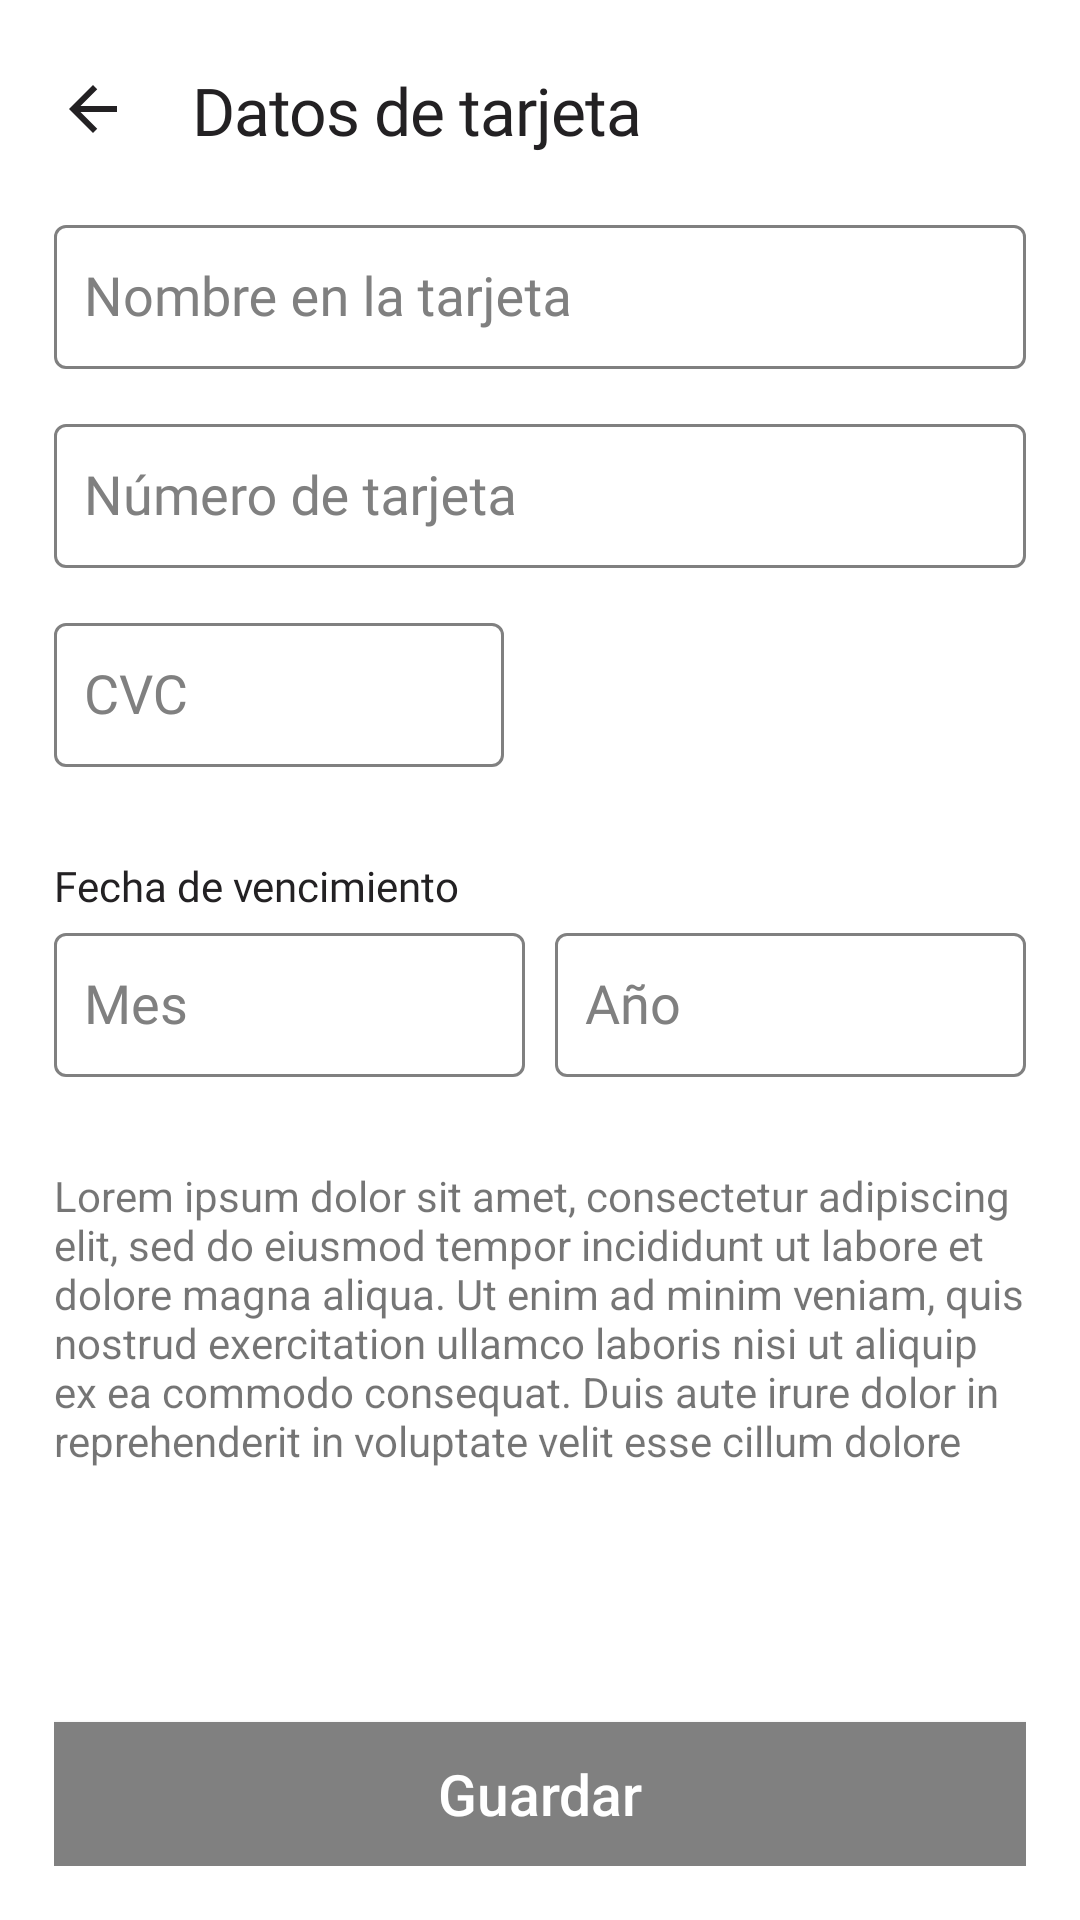

Produce the Android XML layout that renders to this screen, including the resource entries it uses.
<!-- AndroidManifest.xml: application theme AppTheme -->
<!-- res/layout/fragment_payment.xml -->
<?xml version="1.0" encoding="utf-8"?>
<layout xmlns:tools="http://schemas.android.com/tools"
    xmlns:android="http://schemas.android.com/apk/res/android"
    xmlns:app="http://schemas.android.com/apk/res-auto">

    <data>
        <variable
            name="viewModel"
            type="com.ocean.mouher.ui.profile.payment.PaymentViewModel" />
    </data>

    <androidx.constraintlayout.widget.ConstraintLayout
        android:layout_width="match_parent"
        android:layout_height="match_parent">

        <androidx.core.widget.NestedScrollView
            android:layout_width="match_parent"
            android:layout_height="match_parent"
            android:fillViewport="true"
            app:layout_constraintBottom_toBottomOf="parent"
            app:layout_constraintEnd_toEndOf="parent"
            app:layout_constraintStart_toStartOf="parent"
            app:layout_constraintTop_toTopOf="parent">

            <LinearLayout
                android:layout_width="match_parent"
                android:layout_height="wrap_content"
                android:orientation="vertical"
                android:paddingStart="@dimen/margin_18dp"
                android:paddingTop="10dp"
                android:paddingEnd="@dimen/margin_18dp"
                android:paddingBottom="@dimen/margin_18dp">

                <androidx.constraintlayout.widget.ConstraintLayout
                    android:layout_width="match_parent"
                    android:layout_height="match_parent">

                    <LinearLayout
                        android:id="@+id/textView44"
                        android:layout_width="match_parent"
                        android:layout_height="wrap_content"
                        android:orientation="horizontal"
                        android:paddingTop="@dimen/margin_12dp"
                        android:paddingBottom="6dp"
                        app:layout_constraintEnd_toEndOf="parent"
                        app:layout_constraintStart_toStartOf="parent"
                        app:layout_constraintTop_toTopOf="parent">

                        <ImageButton
                            android:id="@+id/back"
                            android:layout_width="46dp"
                            android:layout_height="match_parent"
                            android:background="?attr/selectableItemBackgroundBorderless"
                            android:paddingTop="20dp"
                            android:paddingEnd="20dp"
                            android:paddingBottom="20dp"
                            android:src="@drawable/ic_arrow_back"
                            app:tint="@color/onyxBlack"
                            android:contentDescription="@null"
                            app:layout_constraintStart_toStartOf="parent"
                            app:layout_constraintTop_toTopOf="parent"
                            tools:ignore="RtlSymmetry" />

                        <TextView
                            android:id="@+id/textView4"
                            style="@style/TextView.TitlesH4"
                            android:layout_width="match_parent"
                            android:layout_height="wrap_content"
                            android:includeFontPadding="false"
                            android:paddingTop="3dp"
                            android:text="Datos de tarjeta"
                            tools:ignore="HardcodedText" />
                    </LinearLayout>

                    <LinearLayout
                        android:layout_width="match_parent"
                        android:layout_height="0dp"
                        android:layout_marginTop="@dimen/margin_12dp"
                        android:orientation="vertical"
                        app:layout_constraintBottom_toTopOf="@+id/button6"
                        app:layout_constraintEnd_toEndOf="parent"
                        app:layout_constraintStart_toStartOf="parent"
                        app:layout_constraintTop_toBottomOf="@+id/textView44">

                        <com.google.android.material.textfield.TextInputLayout
                            android:id="@+id/addressAddressInput"
                            style="@style/TextInputLayoutAppearanceBlack"
                            android:layout_width="match_parent"
                            android:layout_height="wrap_content"
                            android:layout_marginBottom="@dimen/margin_12dp"
                            android:hint="Nombre en la tarjeta"
                            android:theme="@style/TextInputLayoutAppearanceBlack"
                            tools:ignore="HardcodedText">

                            <com.google.android.material.textfield.TextInputEditText
                                style="@style/EditTextBlack"
                                android:layout_width="match_parent"
                                android:inputType="text" />
                        </com.google.android.material.textfield.TextInputLayout>

                        <com.google.android.material.textfield.TextInputLayout
                            android:id="@+id/addressPostalCodeInput"
                            style="@style/TextInputLayoutAppearanceBlack"
                            android:layout_width="match_parent"
                            android:layout_height="wrap_content"
                            android:layout_marginBottom="@dimen/margin_12dp"
                            android:hint="Número de tarjeta"
                            android:theme="@style/TextInputLayoutAppearanceBlack"
                            tools:ignore="HardcodedText">

                            <com.google.android.material.textfield.TextInputEditText
                                style="@style/EditTextBlack"
                                android:layout_width="match_parent"
                                android:inputType="number" />
                        </com.google.android.material.textfield.TextInputLayout>

                        <com.google.android.material.textfield.TextInputLayout
                            android:id="@+id/addressPhoneInput"
                            style="@style/TextInputLayoutAppearanceBlack"
                            android:layout_width="150dp"
                            android:layout_height="wrap_content"
                            android:layout_marginBottom="@dimen/margin_12dp"
                            android:hint="CVC"
                            android:theme="@style/TextInputLayoutAppearanceBlack">

                            <com.google.android.material.textfield.TextInputEditText
                                style="@style/EditTextBlack"
                                android:layout_width="match_parent"
                                android:layout_marginBottom="@dimen/margin_18dp"
                                android:inputType="phone" />
                        </com.google.android.material.textfield.TextInputLayout>

                        <TextView
                            style="@style/TextView.TitlesH6"
                            android:layout_width="match_parent"
                            android:layout_height="wrap_content"
                            android:text="Fecha de vencimiento"
                            tools:ignore="HardcodedText" />

                        <LinearLayout
                            android:layout_width="match_parent"
                            android:layout_height="wrap_content"
                            android:layout_marginBottom="@dimen/margin_18dp"
                            android:orientation="horizontal"
                            android:weightSum="2"
                            tools:ignore="DisableBaselineAlignment">

                            <com.google.android.material.textfield.TextInputLayout
                                android:id="@+id/addressInternalNumberInput"
                                style="@style/TextInputLayoutAppearanceBlack"
                                android:layout_width="0dp"
                                android:layout_height="match_parent"
                                android:layout_marginEnd="5dp"
                                android:layout_marginBottom="@dimen/margin_12dp"
                                android:layout_weight="1"
                                android:hint="Mes"
                                android:theme="@style/TextInputLayoutAppearanceBlack">

                                <com.google.android.material.textfield.TextInputEditText
                                    style="@style/EditTextBlack"
                                    android:layout_width="match_parent"
                                    android:inputType="number" />
                            </com.google.android.material.textfield.TextInputLayout>

                            <com.google.android.material.textfield.TextInputLayout
                                android:id="@+id/addressExternalNumberInput"
                                style="@style/TextInputLayoutAppearanceBlack"
                                android:layout_width="0dp"
                                android:layout_height="wrap_content"
                                android:layout_marginStart="5dp"
                                android:layout_marginBottom="@dimen/margin_12dp"
                                android:layout_weight="1"
                                android:hint="Año"
                                android:theme="@style/TextInputLayoutAppearanceBlack">

                                <com.google.android.material.textfield.TextInputEditText
                                    style="@style/EditTextBlack"
                                    android:layout_width="match_parent"
                                    android:inputType="number" />
                            </com.google.android.material.textfield.TextInputLayout>

                        </LinearLayout>

                        <TextView
                            android:id="@+id/textView42"
                            android:layout_width="match_parent"
                            android:layout_height="wrap_content"
                            android:text="@string/lorem_ipsum" />
                    </LinearLayout>

                    <androidx.appcompat.widget.AppCompatButton
                        android:id="@+id/button6"
                        android:layout_width="match_parent"
                        android:layout_height="wrap_content"
                        android:background="@drawable/button_ripple"
                        android:paddingStart="@dimen/margin_18dp"
                        android:paddingEnd="@dimen/margin_18dp"
                        android:text="Guardar"
                        android:textAllCaps="false"
                        android:textColor="@color/white"
                        android:textSize="19sp"
                        app:layout_constraintBottom_toBottomOf="parent"
                        app:layout_constraintEnd_toEndOf="parent"
                        app:layout_constraintStart_toStartOf="parent" />
                </androidx.constraintlayout.widget.ConstraintLayout>

            </LinearLayout>
        </androidx.core.widget.NestedScrollView>
    </androidx.constraintlayout.widget.ConstraintLayout>

</layout>
<!-- resources referenced by this layout -->
<resources>
  <color name="onyxBlack">#232123</color>
  <color name="white">#FFFFFF</color>
  <dimen name="margin_12dp">12dp</dimen>
  <dimen name="margin_18dp">18dp</dimen>
  <!-- drawable button_ripple (drawable) -->
  <?xml version="1.0" encoding="utf-8"?>
  <ripple xmlns:android="http://schemas.android.com/apk/res/android"
      xmlns:tools="http://schemas.android.com/tools"
      android:color="@color/mainPink"
      tools:targetApi="lollipop">
  
      <item android:id="@android:id/mask">
          <shape android:shape="rectangle">
              <solid android:color="@color/mainPink" />
          </shape>
      </item>
  
      <item
          android:id="@android:id/background"
          android:drawable="@color/mainGrey" />
  </ripple>
  <!-- drawable ic_arrow_back (drawable) -->
  <vector android:height="24dp" android:tint="#C6C6C6"
      android:viewportHeight="24" android:viewportWidth="24"
      android:width="24dp" xmlns:android="http://schemas.android.com/apk/res/android">
      <path android:fillColor="@android:color/white" android:pathData="M20,11H7.83l5.59,-5.59L12,4l-8,8 8,8 1.41,-1.41L7.83,13H20v-2z"/>
  </vector>
  <string name="lorem_ipsum">Lorem ipsum dolor sit amet, consectetur adipiscing elit, sed do eiusmod tempor incididunt ut labore et dolore magna aliqua. Ut enim ad minim veniam, quis nostrud exercitation ullamco laboris nisi ut aliquip ex ea commodo consequat. Duis aute irure dolor in reprehenderit in voluptate velit esse cillum dolore</string>
  <style name="EditTextBlack" parent="Widget.AppCompat.EditText">
          <item name="android:layout_height">48dip</item>
          <item name="android:padding">10dp</item>
          <item name="android:paddingStart">10dp</item>
          <item name="android:paddingLeft">10dp</item>
          <item name="android:paddingEnd">10dp</item>
          <item name="android:paddingRight">10dp</item>
          <item name="android:textColor">@color/onyxBlack</item>
          <item name="android:textSize">18sp</item>
          <item name="android:fontFamily">@font/regular</item>
      </style>
  <style name="TextView.TitlesH4" parent="TextView.TitlesH1">
          <item name="android:textSize">22sp</item>
          <item name="android:letterSpacing">-0.015</item>
      </style>
  <style name="TextView.TitlesH6" parent="TextView.TitlesH1">
          <item name="android:textSize">14sp</item>
          <item name="android:letterSpacing">0.0</item>
      </style>
  <style name="AppTheme" parent="Theme.MaterialComponents.Light.NoActionBar">
          <item name="colorPrimary">@color/colorPrimary</item>
          <item name="colorPrimaryDark">@color/colorPrimaryDark</item>
          <item name="colorAccent">@color/colorAccent</item>
      </style>
  <color name="mainPink">#FFA7B3</color>
  <color name="mainGrey">#808080</color>
  <style name="HintTextWhite" parent="TextAppearance.AppCompat">
          <item name="android:textColor">@color/textinputlayout_black</item>
          <item name="android:textSize">14sp</item>
          <item name="android:fontFamily">@font/medium</item>
      </style>
  <style name="TextView.TitlesH1" parent="Widget.AppCompat.TextView">
          <item name="android:textSize">50sp</item>
          <item name="android:letterSpacing">-0.02</item>
          <item name="android:textColor">@color/onyxBlack</item>
          <item name="android:fontFamily">@font/semibold</item>
  
      </style>
  <color name="colorPrimary">@color/mainPink</color>
  <color name="colorPrimaryDark">@color/mainDarkBlue</color>
  <color name="colorAccent">@color/mainGrey</color>
  <color name="mainDarkBlue">#52829B</color>
</resources>
